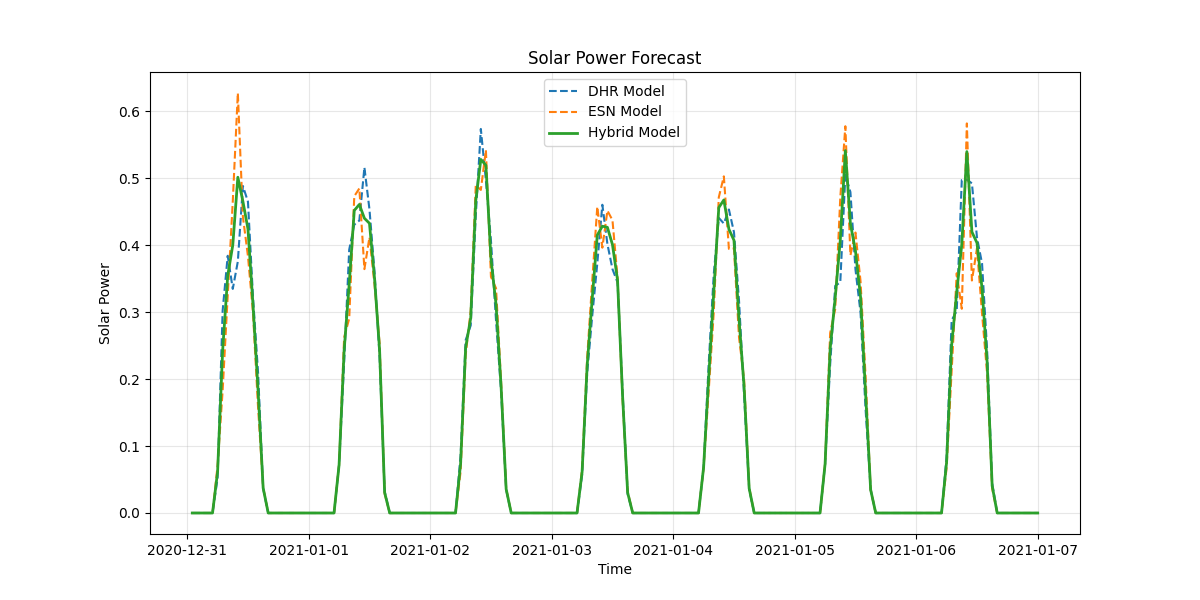

Source data for this figure (header and first rows):
timestamp, dhr_forecast, esn_forecast, hybrid_forecast
2020-12-31 01:00:00, 0.0, 0.0, 0.0
2020-12-31 02:00:00, 0.0, 0.0, 0.0
2020-12-31 03:00:00, 0.0, 0.0, 0.0
2020-12-31 04:00:00, 0.0, 0.0, 0.0
2020-12-31 05:00:00, 0.0, 0.0, 0.0
2020-12-31 06:00:00, 0.05196, 0.07088, 0.06142
2020-12-31 07:00:00, 0.3021, 0.1831, 0.2426
2020-12-31 08:00:00, 0.3839, 0.3247, 0.3543
2020-12-31 09:00:00, 0.3346, 0.465, 0.3998
2020-12-31 10:00:00, 0.3754, 0.6269, 0.5012
2020-12-31 11:00:00, 0.4882, 0.4422, 0.4652
2020-12-31 12:00:00, 0.4647, 0.3834, 0.424
2020-12-31 13:00:00, 0.3215, 0.2989, 0.3102
2020-12-31 14:00:00, 0.2089, 0.157, 0.1829
2020-12-31 15:00:00, 0.0364, 0.03834, 0.03737
2020-12-31 16:00:00, 0.0, 0.0, 0.0
2020-12-31 17:00:00, 0.0, 0.0, 0.0
2020-12-31 18:00:00, 0.0, 0.0, 0.0
2020-12-31 19:00:00, 0.0, 0.0, 0.0
2020-12-31 20:00:00, 0.0, 0.0, 0.0
2020-12-31 21:00:00, 0.0, 0.0, 0.0
2020-12-31 22:00:00, 0.0, 0.0, 0.0
2020-12-31 23:00:00, 0.0, 0.0, 0.0
2021-01-01 00:00:00, 0.0, 0.0, 0.0
2021-01-01 01:00:00, 0.0, 0.0, 0.0
2021-01-01 02:00:00, 0.0, 0.0, 0.0
2021-01-01 03:00:00, 0.0, 0.0, 0.0
2021-01-01 04:00:00, 0.0, 0.0, 0.0
2021-01-01 05:00:00, 0.0, 0.0, 0.0
2021-01-01 06:00:00, 0.07174, 0.07209, 0.07192
2021-01-01 07:00:00, 0.2248, 0.2621, 0.2434
2021-01-01 08:00:00, 0.3932, 0.2903, 0.3417
2021-01-01 09:00:00, 0.4304, 0.4728, 0.4516
2021-01-01 10:00:00, 0.4366, 0.4845, 0.4605
2021-01-01 11:00:00, 0.5158, 0.364, 0.4399
2021-01-01 12:00:00, 0.4532, 0.4116, 0.4324
2021-01-01 13:00:00, 0.3601, 0.341, 0.3506
2021-01-01 14:00:00, 0.2324, 0.2538, 0.2431
2021-01-01 15:00:00, 0.03217, 0.0288, 0.03049
2021-01-01 16:00:00, 0.0, 0.0, 0.0
2021-01-01 17:00:00, 0.0, 0.0, 0.0
2021-01-01 18:00:00, 0.0, 0.0, 0.0
2021-01-01 19:00:00, 0.0, 0.0, 0.0
2021-01-01 20:00:00, 0.0, 0.0, 0.0
2021-01-01 21:00:00, 0.0, 0.0, 0.0
2021-01-01 22:00:00, 0.0, 0.0, 0.0
2021-01-01 23:00:00, 0.0, 0.0, 0.0
2021-01-02 00:00:00, 0.0, 0.0, 0.0
2021-01-02 01:00:00, 0.0, 0.0, 0.0
2021-01-02 02:00:00, 0.0, 0.0, 0.0
2021-01-02 03:00:00, 0.0, 0.0, 0.0
2021-01-02 04:00:00, 0.0, 0.0, 0.0
2021-01-02 05:00:00, 0.0, 0.0, 0.0
2021-01-02 06:00:00, 0.08547, 0.06156, 0.07351
2021-01-02 07:00:00, 0.258, 0.2357, 0.2468
2021-01-02 08:00:00, 0.28, 0.3022, 0.2911
2021-01-02 09:00:00, 0.4439, 0.489, 0.4664
2021-01-02 10:00:00, 0.5733, 0.4823, 0.5278
2021-01-02 11:00:00, 0.4964, 0.5417, 0.5191
2021-01-02 12:00:00, 0.4062, 0.3525, 0.3794
... 108 more rows
